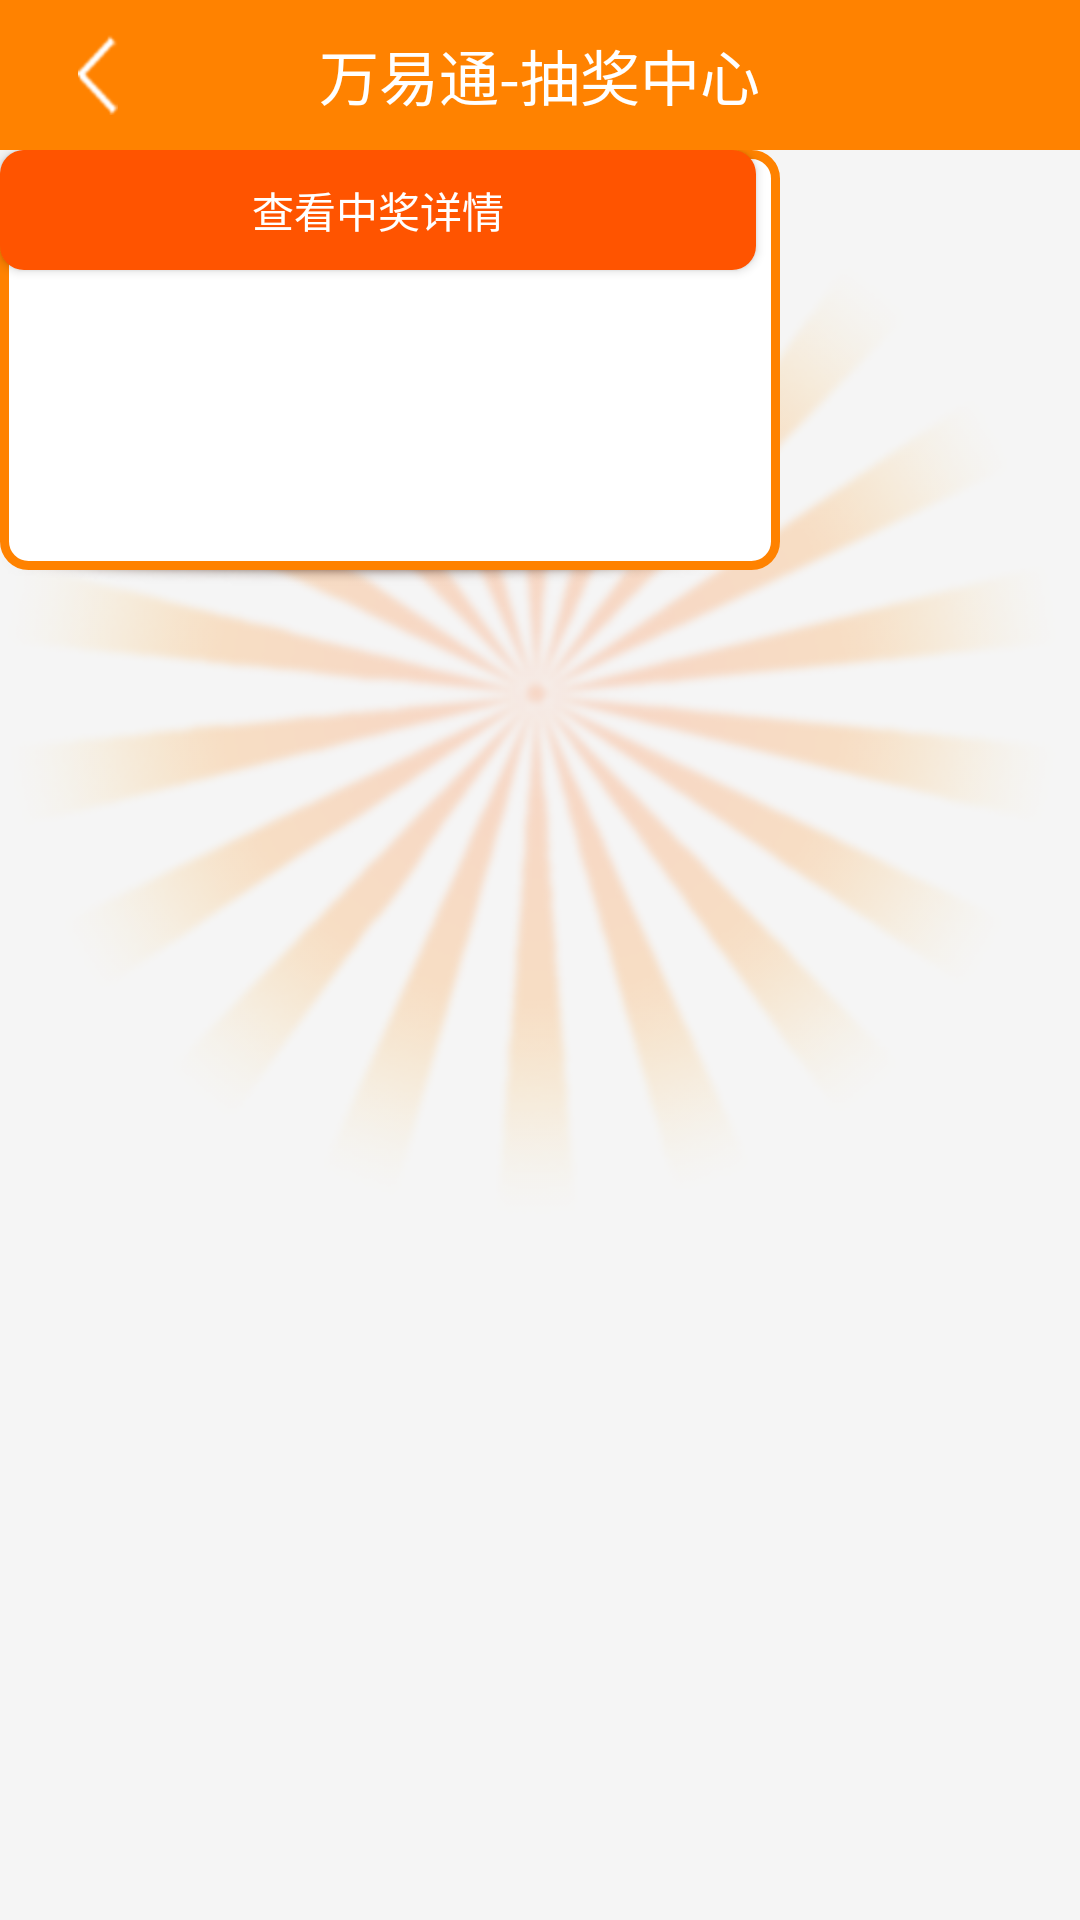

Layout XML and referenced resources for this Android screen:
<!-- AndroidManifest.xml: application theme AppTheme -->
<!-- res/layout/luckdraw_layout.xml -->
<?xml version="1.0" encoding="utf-8"?>
<RelativeLayout xmlns:android="http://schemas.android.com/apk/res/android"
    android:layout_width="match_parent"
    android:layout_height="match_parent">

    <RelativeLayout
        android:id="@+id/luckdraw_title"
        android:layout_width="match_parent"
        android:layout_height="@dimen/titlebar_height"
        android:background="@color/color_org_0">
        <ImageView
            android:id="@+id/backbtn0"
            android:layout_width="wrap_content"
            android:layout_height="wrap_content"
            android:layout_centerVertical="true"
            android:paddingLeft="10dp"
            android:paddingRight="20dp"
            android:paddingBottom="10dp"
            android:paddingTop="10dp"
            android:layout_marginLeft="16dp"
            android:src="@drawable/swards"/>
        <TextView
            android:layout_width="wrap_content"
            android:layout_height="wrap_content"
            android:layout_centerInParent="true"
            android:text="@string/luckdraw_title"
            android:textColor="#ffffff"
            android:textSize="20dp" />
    </RelativeLayout>
    <FrameLayout
        android:id="@+id/luck_container"
        android:layout_width="match_parent"
        android:layout_height="match_parent"
        android:layout_below="@id/luckdraw_title"
        android:background="@color/color_org_1">
        <ImageView
            android:id="@+id/treasure_bg"
            android:layout_width="match_parent"
            android:layout_height="wrap_content"
            android:src="@drawable/treasurebox_bg"
            android:scaleType="fitCenter"
            android:adjustViewBounds="true"/>
        <ImageView
            android:id="@+id/treasurebox"
            android:layout_width="wrap_content"
            android:layout_height="wrap_content"
            android:src="@drawable/treasurebox_close" />
        <TextView
            android:id="@+id/luckdraw_msg0"
            android:layout_width="wrap_content"
            android:layout_height="wrap_content"
            android:textColor="@color/color_org_blank"
            android:text="@string/luckdraw_msg0"/>
        <TextView
            android:id="@+id/luckdraw_msg1"
            android:layout_width="wrap_content"
            android:layout_height="wrap_content"
            android:textColor="@color/color_org_blank"
            android:text="@string/luckdraw_msg1"/>
        <RelativeLayout
            android:id="@+id/luckdraw_bg0"
            android:layout_width="260dp"
            android:layout_height="140dp"
            android:background="@drawable/luckdraw_bg0"/>
        <Button
            android:id="@+id/luckdraw_btn0"
            android:layout_width="252dp"
            android:layout_height="40dp"
            android:text="@string/luckdraw_btn0"
            android:textColor="@android:color/white"
            android:background="@drawable/luckdrawbtn0"/>
        <TextView
            android:id="@+id/luckdraw_msg99"
            android:layout_width="wrap_content"
            android:layout_height="wrap_content"
            android:textColor="@color/color_org_0"
            android:textSize="24dp"/>

    </FrameLayout>


</RelativeLayout>
<!-- resources referenced by this layout -->
<resources>
  <color name="color_org_0">#ff8200</color>
  <color name="color_org_1">#f5f5f5</color>
  <color name="color_org_blank">#8f6113</color>
  <dimen name="titlebar_height">50dp</dimen>
  <!-- drawable luckdraw_bg0 (drawable) -->
  <?xml version="1.0" encoding="utf-8"?>
  <shape xmlns:android="http://schemas.android.com/apk/res/android">
  
      <corners android:radius="@dimen/editor_margin_top"></corners>
      <solid android:color="@android:color/white"></solid>
      <stroke android:color="@color/color_org_0" android:width="3dp"></stroke>
  
  </shape>
  <!-- drawable luckdrawbtn0 (drawable) -->
  <?xml version="1.0" encoding="utf-8"?>
  <shape xmlns:android="http://schemas.android.com/apk/res/android">
  
      <corners android:radius="@dimen/editor_margin_top"></corners>
      <solid android:color="@color/color_org_2"></solid>
  
  </shape>
  <!-- drawable swards: png bitmap (drawable-hdpi, 701 bytes) -->
  <!-- drawable treasurebox_bg: png bitmap (drawable-hdpi, 53374 bytes) -->
  <!-- drawable treasurebox_close: png bitmap (drawable-hdpi, 71207 bytes) -->
  <string name="luckdraw_btn0">查看中奖详情</string>
  <string name="luckdraw_msg0">万易通 给你发了一个宝箱</string>
  <string name="luckdraw_msg1">您还有%d次抽奖机会，抽奖时间：%s</string>
  <string name="luckdraw_title">万易通-抽奖中心</string>
  <style name="AppTheme" parent="Theme.AppCompat.Light.DarkActionBar">
          
          <item name="colorPrimary">@color/colorPrimary</item>
          <item name="colorPrimaryDark">@color/colorPrimaryDark</item>
          <item name="colorAccent">@color/colorAccent</item>
      </style>
  <dimen name="editor_margin_top">8dp</dimen>
  <color name="color_org_2">#ff5400</color>
  <color name="colorPrimary">#3F51B5</color>
  <color name="colorPrimaryDark">#303F9F</color>
  <color name="colorAccent">#FF4081</color>
</resources>
